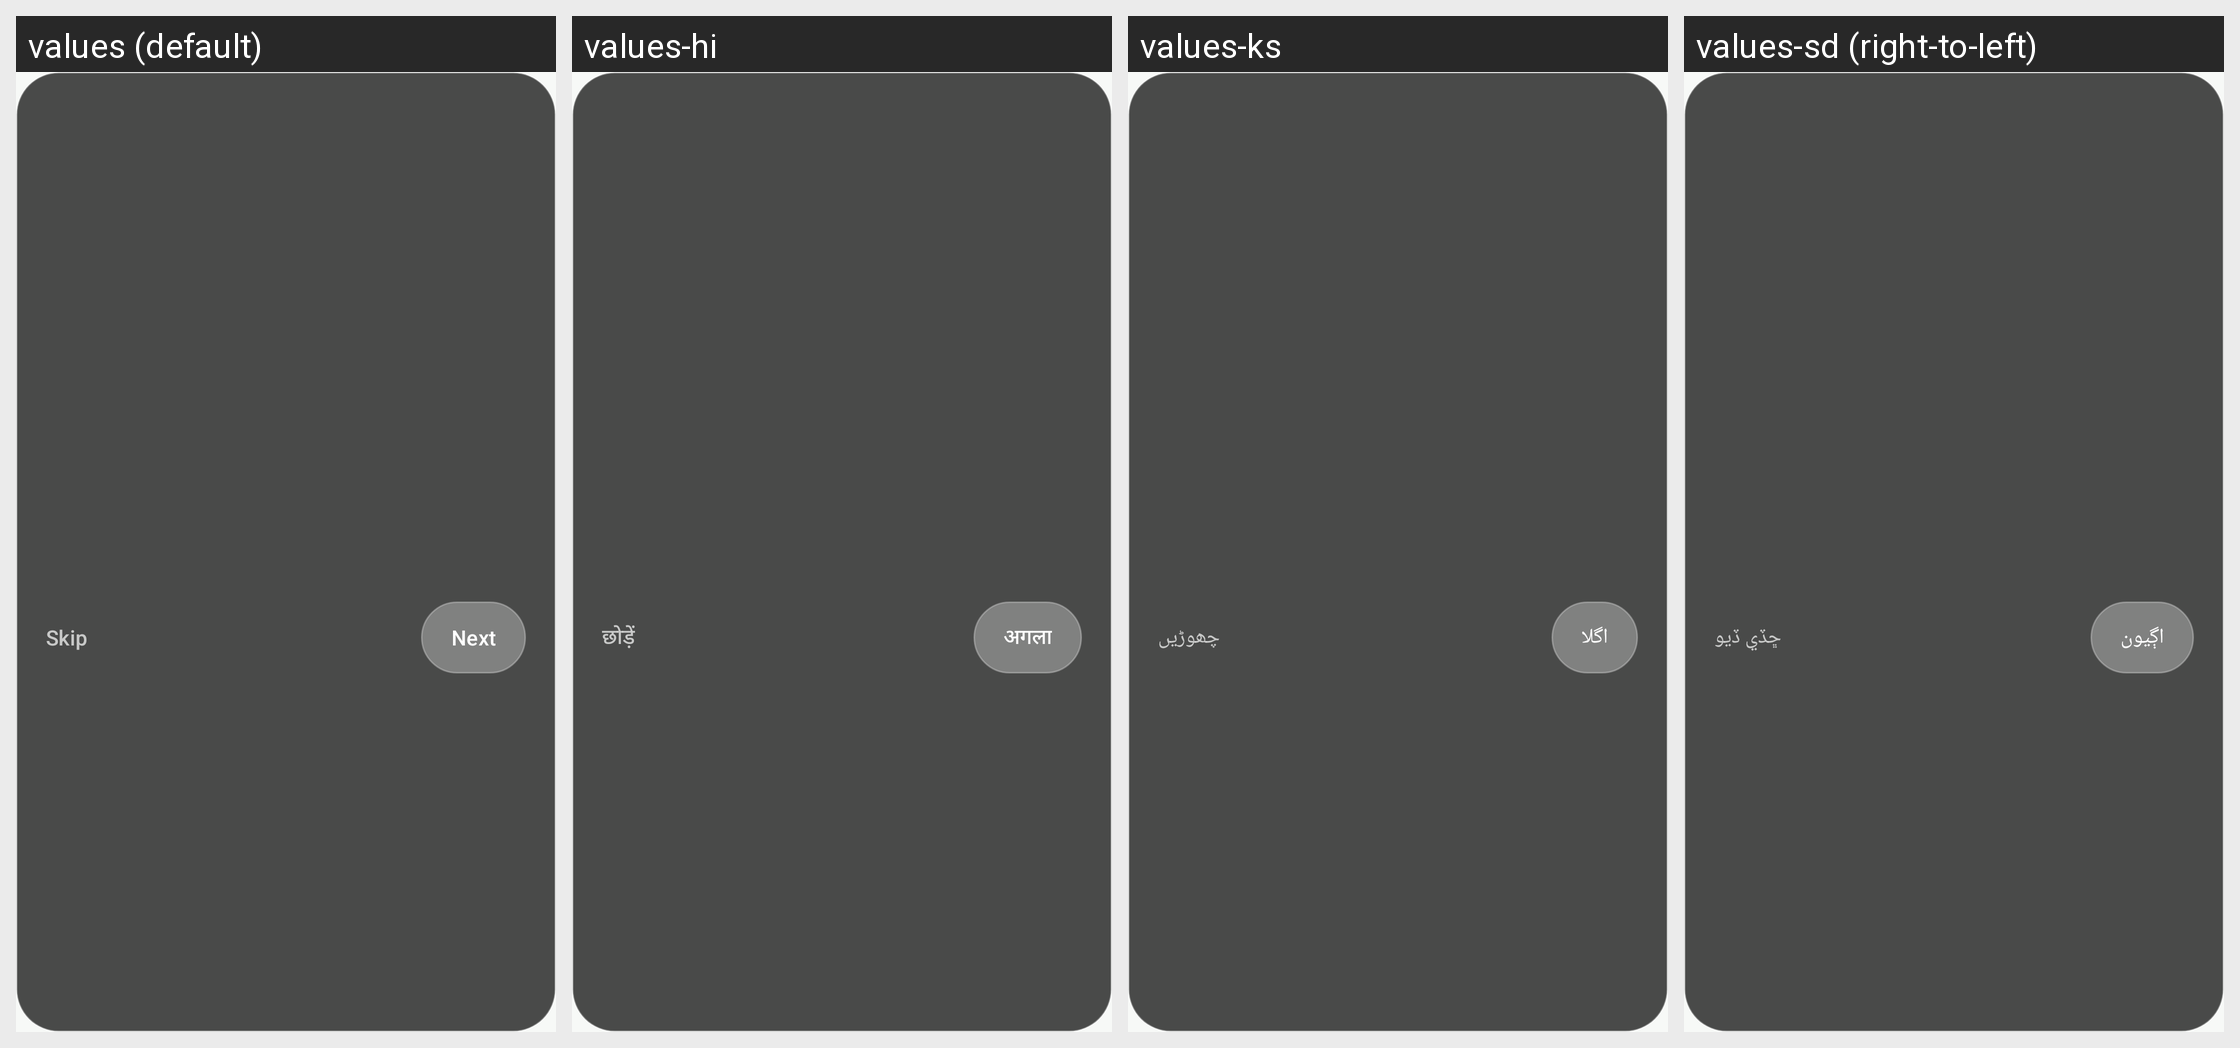

The Android screen above is rendered under several locales of the same app. Produce the string resources it draws, with the default and per-locale values.
Android screen res/layout/layout_app_tour_tooltip.xml rendered under 4 locales, left to right: values (default), values-hi, values-ks, values-sd (right-to-left). Device: Nexus 5 (rendered at 1080×1920; each locale shown at half size, 540×960, under a caption strip naming it); theme Theme.PhotoConnect.
Other locales in the repository, not shown: values-as, values-bn, values-gu, values-kn, values-ml, values-mr, values-ne, values-or, values-pa, values-sa, values-ta, values-te, values-ur.
Strings drawn on this screen, with the default value and each locale's value (text and hints the layout hard-codes, and strings that could not be matched under every locale, appear in the picture but are not listed):

tour_skip
  values: Skip
  values-hi: छोड़ें
  values-ks: چھوڑیں
  values-sd: ڇڏي ڏيو

tour_next
  values: Next
  values-hi: अगला
  values-ks: اگلا
  values-sd: اڳيون
